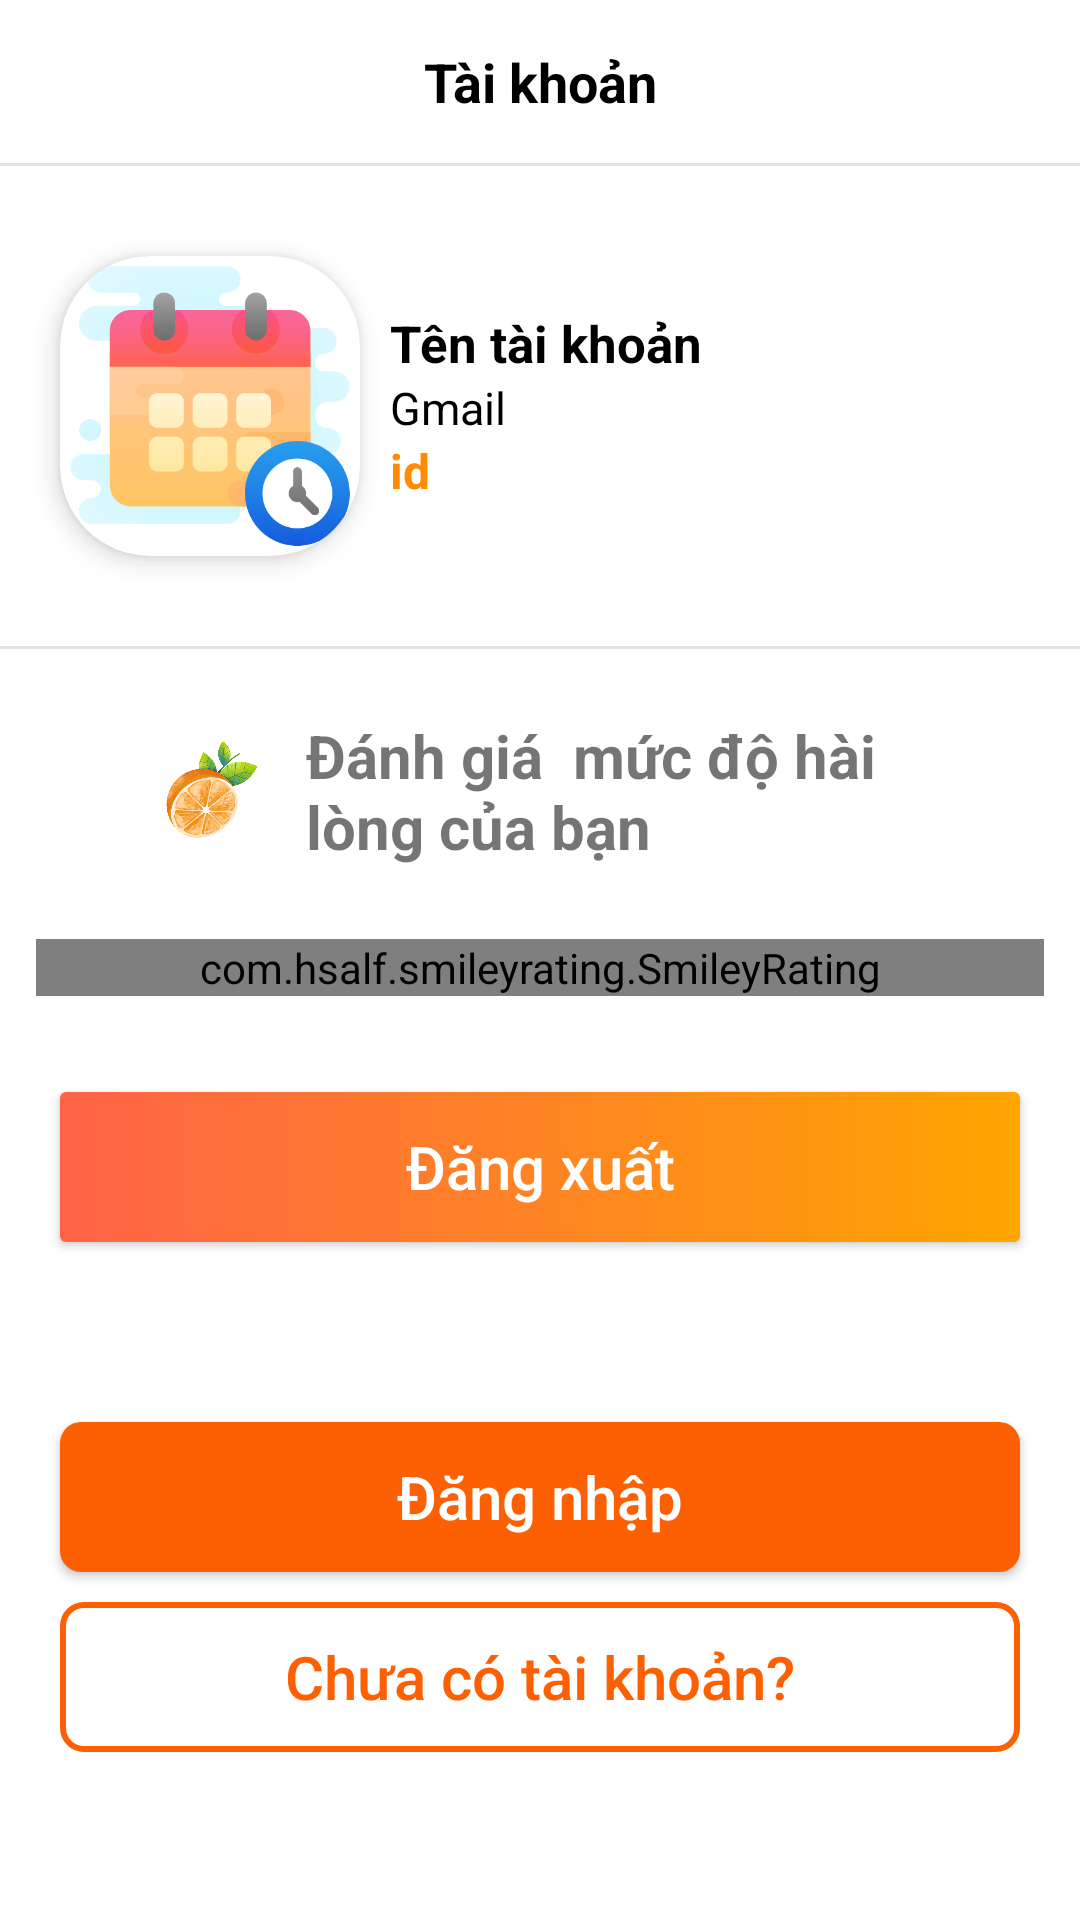

Write the Android layout XML for this screen, with the resource values it uses.
<!-- AndroidManifest.xml: application theme Theme.Hfilm -->
<!-- res/layout/layout_bottom_sheet.xml -->
<?xml version="1.0" encoding="utf-8"?>
<LinearLayout xmlns:android="http://schemas.android.com/apk/res/android"
    xmlns:app="http://schemas.android.com/apk/res-auto"
    android:id="@+id/bottomSheetContainer"
    android:layout_width="match_parent"
    android:layout_height="match_parent"
    android:background="@drawable/bottom_sheet_background"
    android:orientation="vertical"
    android:layout_marginBottom="40dp">

    <TextView
        android:layout_width="match_parent"
        android:layout_height="wrap_content"
        android:gravity="center"
        android:padding="15dp"
        android:text="Tài khoản"
        android:textColor="@color/black"
        android:textSize="18dp"
        android:textStyle="bold"/>

    <View
        android:layout_width="match_parent"
        android:layout_height="1dp"
        android:layout_marginBottom="10dp"
        android:background="#25433F3F"/>

    <LinearLayout
        android:id="@+id/LayoutTT"
        android:visibility="visible"
        android:layout_width="match_parent"
        android:layout_height="wrap_content"
        android:orientation="horizontal"
        android:padding="10dp">


        <androidx.cardview.widget.CardView
            android:layout_width="100dp"
            android:layout_height="100dp"
            android:layout_margin="10dp"
            app:cardCornerRadius="30dp"
            app:cardElevation="5dp">
            <ImageView
                android:id="@+id/imgHinhSP"
                android:layout_width="wrap_content"
                android:layout_height="wrap_content"
                android:src="@drawable/hinh12"/>
        </androidx.cardview.widget.CardView>

        <LinearLayout
            android:layout_width="match_parent"
            android:layout_height="match_parent"
            android:layout_marginEnd="10dp"
            android:layout_marginRight="10dp"
            android:gravity="center_vertical"
            android:orientation="vertical">

            <TextView
                android:layout_width="match_parent"
                android:layout_height="wrap_content"
                android:id="@+id/tvTenTK"
                android:text="Tên tài khoản"
                android:textColor="@color/black"
                android:textSize="17sp"
                android:textStyle="bold"
                />

            <TextView
                android:layout_width="match_parent"
                android:layout_height="wrap_content"
                android:id="@+id/tvEmail"
                android:text="Gmail"
                android:textColor="@color/black"
                android:textSize="15sp"
                />

            <TextView
                android:layout_width="match_parent"
                android:layout_height="wrap_content"
                android:text="id"
                android:id="@+id/tvID"
                android:textColor="@color/cam3"
                android:textStyle="bold"
                android:textSize="16sp"/>

        </LinearLayout>

    </LinearLayout>

    <View
        android:id="@+id/ViewLine"
        android:layout_width="match_parent"
        android:layout_height="1dp"
        android:layout_marginTop="10dp"
        android:layout_marginBottom="10dp"
        android:background="#25433F3F"/>

    <LinearLayout
        android:layout_width="match_parent"
        android:layout_height="wrap_content"
        android:background="?android:attr/selectableItemBackground"
        android:clickable="true"
        android:focusable="true"
        android:gravity="center_vertical"
        android:orientation="horizontal"
        android:padding="12dp">

        <ImageView
            android:layout_width="35dp"
            android:layout_height="35dp"
            android:layout_marginStart="40dp"
            android:contentDescription="@string/app_name"
            android:layout_marginLeft="10dp"
            android:src="@drawable/hinh10"/>

        <TextView
            android:id="@+id/tvCheckOut"
            android:layout_width="match_parent"
            android:layout_height="wrap_content"
            android:layout_marginStart="15dp"
            android:layout_marginEnd="25dp"
            android:text="Đánh giá  mức độ hài lòng của bạn"
            android:textSize="20sp"
            android:layout_marginLeft="15dp"
            android:textStyle="bold"
            android:layout_marginRight="25dp"/>
    </LinearLayout>


    <LinearLayout
        android:layout_width="match_parent"
        android:layout_height="wrap_content"
        android:background="?android:attr/selectableItemBackground"
        android:clickable="true"
        android:focusable="true"
        android:gravity="center_vertical"
        android:orientation="horizontal"
        android:padding="12dp">

        <com.hsalf.smileyrating.SmileyRating
            android:id="@+id/smile_rating"
            android:layout_width="match_parent"
            android:layout_height="wrap_content" />
    </LinearLayout>



        <androidx.appcompat.widget.AppCompatButton
            android:visibility="visible"
            android:id="@+id/btnDangxuat"
            android:layout_width="match_parent"
            android:layout_height="50dp"
            android:layout_marginTop="20dp"
            android:background="@drawable/bg_cam_radius"
            android:text="Đăng xuất"
            android:textAllCaps="false"
            android:textColor="@color/trang"
            android:textSize="20dp"

            android:layout_marginBottom="40dp"
            android:layout_marginEnd="20dp"
            android:layout_marginStart="20dp"/>

    <LinearLayout
        android:visibility="visible"
        android:id="@+id/LayoutLogin"
        android:layout_width="match_parent"
        android:layout_height="match_parent"
        android:paddingBottom="40dp"
        android:orientation="vertical">
        <androidx.appcompat.widget.AppCompatButton
            android:id="@+id/btnDangNhap"
            android:layout_width="match_parent"
            android:layout_height="50dp"
            android:layout_marginTop="20dp"
            android:background="@drawable/bg_custom_buttom_radius"
            android:text="Đăng nhập"
            android:textAllCaps="false"
            android:textColor="@color/trang"
            android:textSize="20dp"
            android:layout_marginEnd="20dp"
            android:layout_marginStart="20dp"/>

        <androidx.appcompat.widget.AppCompatButton
            android:id="@+id/btnRegister"
            android:layout_width="match_parent"
            android:layout_height="50dp"
            android:layout_marginTop="10dp"
            android:background="@drawable/bg_custom_buttom_border"
            android:text="Chưa có tài khoản?"
            android:textAllCaps="false"
            android:textColor="@color/camHfilm"
            android:textSize="20dp"
            android:layout_marginEnd="20dp"
            android:layout_marginStart="20dp"/>

    </LinearLayout>







</LinearLayout>
<!-- resources referenced by this layout -->
<resources>
  <color name="black">#FF000000</color>
  <color name="cam3">#FF8C00</color>
  <color name="camHfilm">#fd6003</color>
  <color name="trang">#ffffff</color>
  <!-- drawable bg_cam_radius (drawable) -->
  <?xml version="1.0" encoding="utf-8"?>
  <shape xmlns:android="http://schemas.android.com/apk/res/android" android:shape="rectangle">
  
      <gradient android:startColor="@color/cam4"
          android:endColor="@color/cam2"
          android:type="linear"
          android:angle="180" ></gradient>
  
      <corners android:radius="2dp"></corners>
  
  </shape>
  <!-- drawable bg_custom_buttom_border (drawable) -->
  <?xml version="1.0" encoding="utf-8"?>
  <shape xmlns:android="http://schemas.android.com/apk/res/android" android:shape="rectangle">
  
      <stroke android:color="@color/camHfilm" android:width="2dp"></stroke>
  
      <corners android:radius="7dp"></corners>
  
  </shape>
  <!-- drawable bg_custom_buttom_radius (drawable) -->
  <?xml version="1.0" encoding="utf-8"?>
  <shape xmlns:android="http://schemas.android.com/apk/res/android" android:shape="rectangle">
  
      <solid android:color="@color/camHfilm"></solid>
  
      <corners android:radius="7dp"></corners>
  
  </shape>
  <!-- drawable bottom_sheet_background (drawable) -->
  <?xml version="1.0" encoding="utf-8"?>
  <shape xmlns:android="http://schemas.android.com/apk/res/android"
      android:shape="rectangle">
      <solid android:color="@color/trang"/>
      <corners
          android:topLeftRadius="20dp"
          android:topRightRadius="20dp"/>
  
  </shape>
  <!-- drawable hinh10: png bitmap (drawable-v24, 244190 bytes) -->
  <!-- drawable hinh12: png bitmap (drawable-v24, 43088 bytes) -->
  <string name="app_name">Hfilm</string>
  <style name="Theme.Hfilm" parent="Theme.MaterialComponents.DayNight.DarkActionBar">
          
          <item name="colorPrimary">@color/camHfilm</item>
          <item name="colorPrimaryVariant">@color/camHfilm</item>
          <item name="colorOnPrimary">@color/white</item>
          
          <item name="colorSecondary">@color/teal_200</item>
          <item name="colorSecondaryVariant">@color/teal_700</item>
          <item name="colorOnSecondary">@color/black</item>
          
          <item name="android:statusBarColor" tools:targetApi="l">?attr/colorPrimaryVariant</item>
          
  
      </style>
  <color name="cam4">#FFA500</color>
  <color name="cam2">#FF6347</color>
  <color name="white">#FFFFFFFF</color>
  <color name="teal_200">#FF03DAC5</color>
  <color name="teal_700">#FF018786</color>
</resources>
